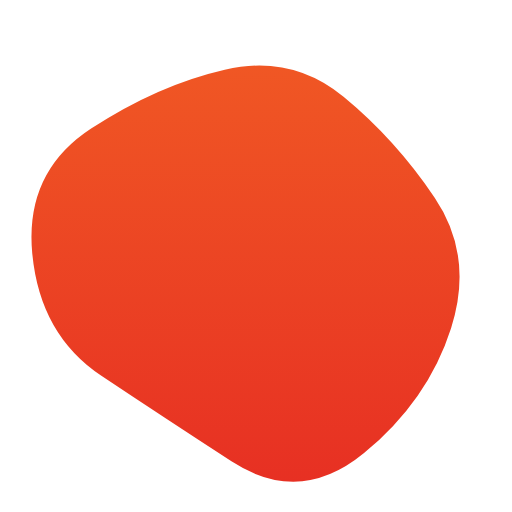
t = 0.00 s
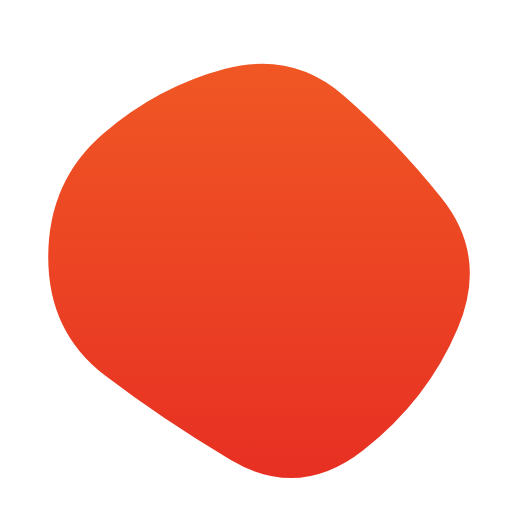
t = 1.67 s
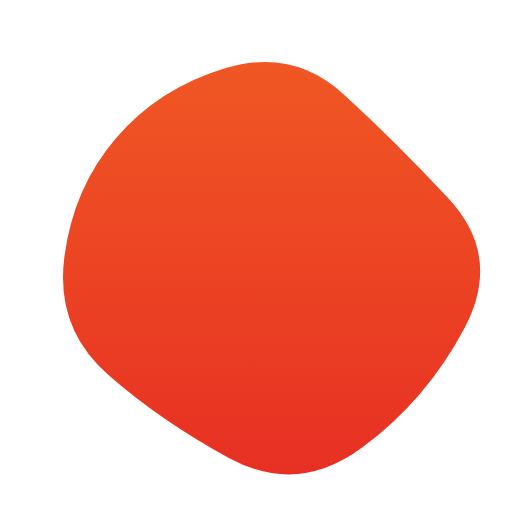
t = 3.33 s
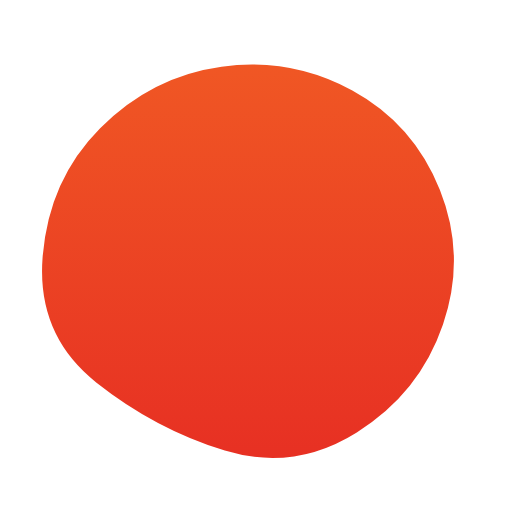
t = 5.00 s
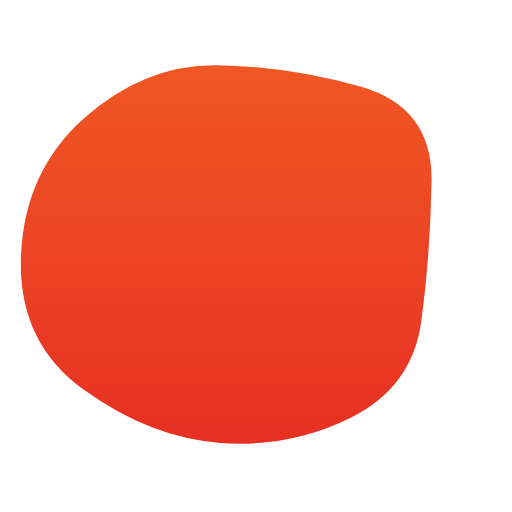
t = 6.67 s
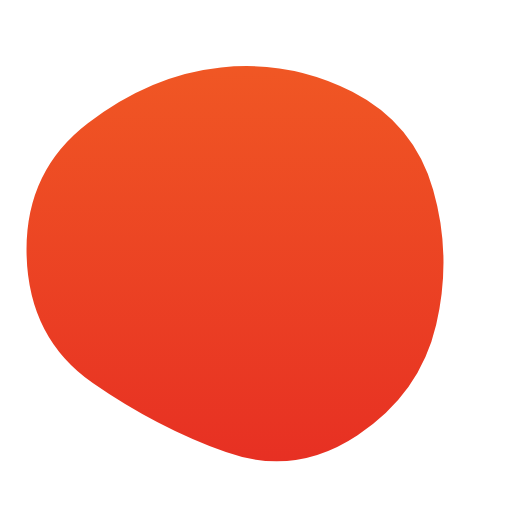
t = 8.33 s

The animated SVG that drew these frames (rendered in a browser with its animation timeline set to each time). Animation: 1 SMIL element (animate=1); one cycle of 10.00 s, repeats indefinitely.

<svg version="1.1" xmlns="http://www.w3.org/2000/svg" viewBox="0 0 500 500" width="100%" id="blobSvg">                        <defs>                        <linearGradient id="gradient" x1="0%" y1="0%" x2="0%" y2="100%">                            <stop offset="0%" style="stop-color: rgb(240, 87, 36);"></stop>                            <stop offset="100%" style="stop-color: rgb(231, 48, 35);"></stop>                        </linearGradient>                        </defs>                        <path id="blob" fill="url(#gradient)">                            <animate attributeName="d" dur="10000ms" repeatCount="indefinite" values="M440.5,320.5Q418,391,355.5,442.5Q293,494,226,450.5Q159,407,99,367Q39,327,31.5,247.5Q24,168,89,125.5Q154,83,219.5,68Q285,53,335.5,94.5Q386,136,424.5,193Q463,250,440.5,320.5Z;M453.78747,319.98894Q416.97789,389.97789,353.96683,436.87838Q290.95577,483.77887,223.95577,447.43366Q156.95577,411.08845,105.64373,365.97789Q54.33169,320.86732,62.67444,252.61056Q71.01719,184.3538,113.01965,135.21007Q155.02211,86.06634,220.52211,66.46683Q286.02211,46.86732,335.5,91.94472Q384.97789,137.02211,437.78747,193.51106Q490.59704,250,453.78747,319.98894Z;M411.39826,313.90633Q402.59677,377.81265,342.92059,407.63957Q283.24442,437.46649,215.13648,432.5428Q147.02853,427.61911,82.23325,380.9572Q17.43796,334.29529,20.45223,250.83809Q23.46649,167.38089,82.5856,115.05707Q141.70471,62.73325,212.19045,63.73015Q282.67618,64.72705,352.67308,84.79839Q422.66998,104.86972,421.43486,177.43486Q420.19974,250,411.39826,313.90633Z;M440.5,320.5Q418,391,355.5,442.5Q293,494,226,450.5Q159,407,99,367Q39,327,31.5,247.5Q24,168,89,125.5Q154,83,219.5,68Q285,53,335.5,94.5Q386,136,424.5,193Q463,250,440.5,320.5Z;"></animate>                        </path>                    </svg>